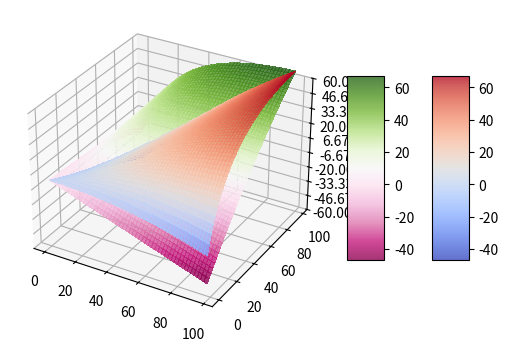

Generate this figure with matplotlib:
import matplotlib.pyplot as plt
import numpy as np

from matplotlib import cm
from matplotlib.ticker import LinearLocator


phi = lambda s : np.log(1+s)
psi = lambda s : np.exp(-s)



fig, ax = plt.subplots(subplot_kw={"projection": "3d"})

# Make data.
L=0.7
P=10
Costn=0.005
Costc=0.005
Alph=0.5
Xn = np.arange(0.01, 100, 2)

Yn = np.arange(0.01, 100, 2)





Xn, Yn  = np.meshgrid(Xn, Yn)

Xc = 0.0000376863278
Yc = 0.0000376863278



xfnuc = Xn*phi((Yn+Yc)/P) - Yn * np.exp(-(L*Xn/Yn))
yfnuc = Yn*phi((Xn+Xc)/P) - Xn * np.exp(-(L*Yn/Xn))
xfconv = Xc*phi((Yc)/P) - Yc * psi(L*Xn/Yc)
yfconv = Yc*phi((Xc)/P) - Xc * psi(L*Yn/Xc)
xfcost= 0.5*Costn*(Xn**2) +.5*Costc*(Xc**2)
yfcost= 0.5*Costn*(Yn**2) +.5*Costc*(Yc**2)

xZ = Alph *xfnuc +Alph*xfconv- xfcost 
yZ = Alph *yfnuc +Alph*yfconv- yfcost


# Plot the surface.
surf = ax.plot_surface(Xn, Yn, xZ, cmap=cm.coolwarm,
                       linewidth=0, antialiased=False,alpha=0.8)
surf2 = ax.plot_surface(Xn, Yn, yZ, cmap=cm.PiYG,
                       linewidth=0, antialiased=False,alpha=0.8)


# Customize the z axis.
ax.set_zlim(-60, 60)
ax.zaxis.set_major_locator(LinearLocator(10))
# A StrMethodFormatter is used automatically
ax.zaxis.set_major_formatter('{x:.02f}')

# Add a color bar which maps values to colors.
fig.colorbar(surf, shrink=0.5, aspect=5)
fig.colorbar(surf2, shrink=0.5, aspect=5)

plt.show()